Photos from the image-classification dataset "dataset_split" in the GitHub repository AnGelo1007/cropintel-ai-platform. Its 5 classes are: corn, eggplant, pepper, rice, tomato.

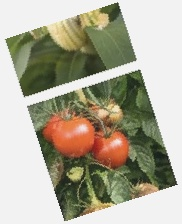
Label: tomato

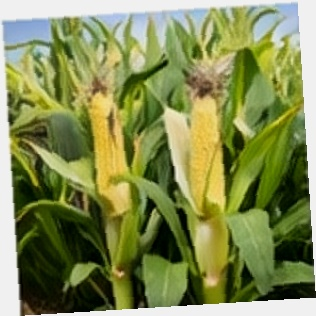
Label: corn

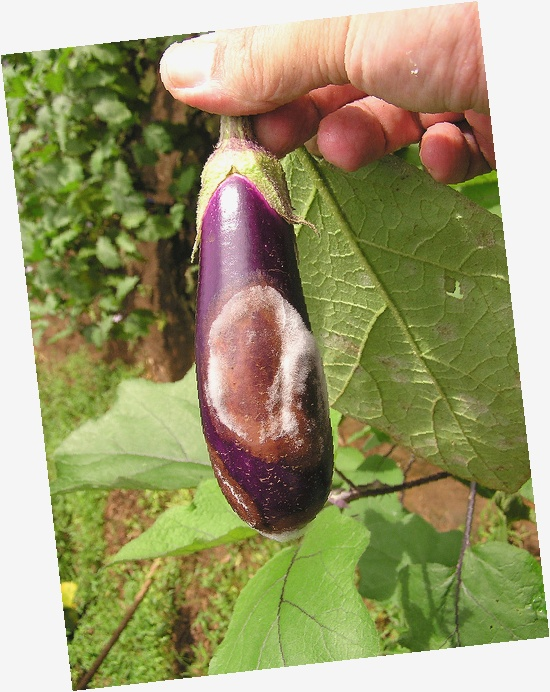
Label: eggplant

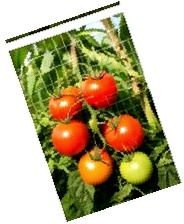
Label: tomato

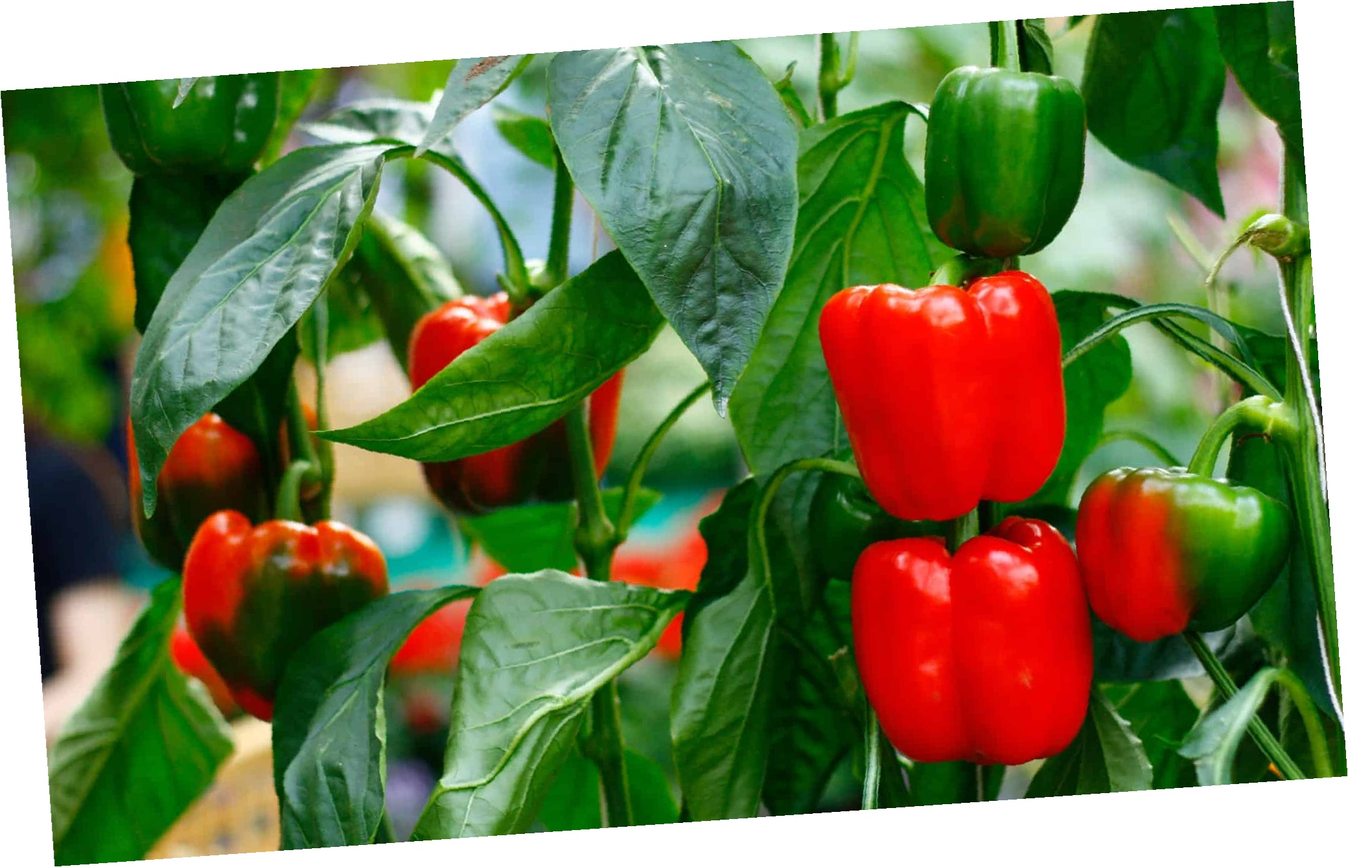
Label: pepper

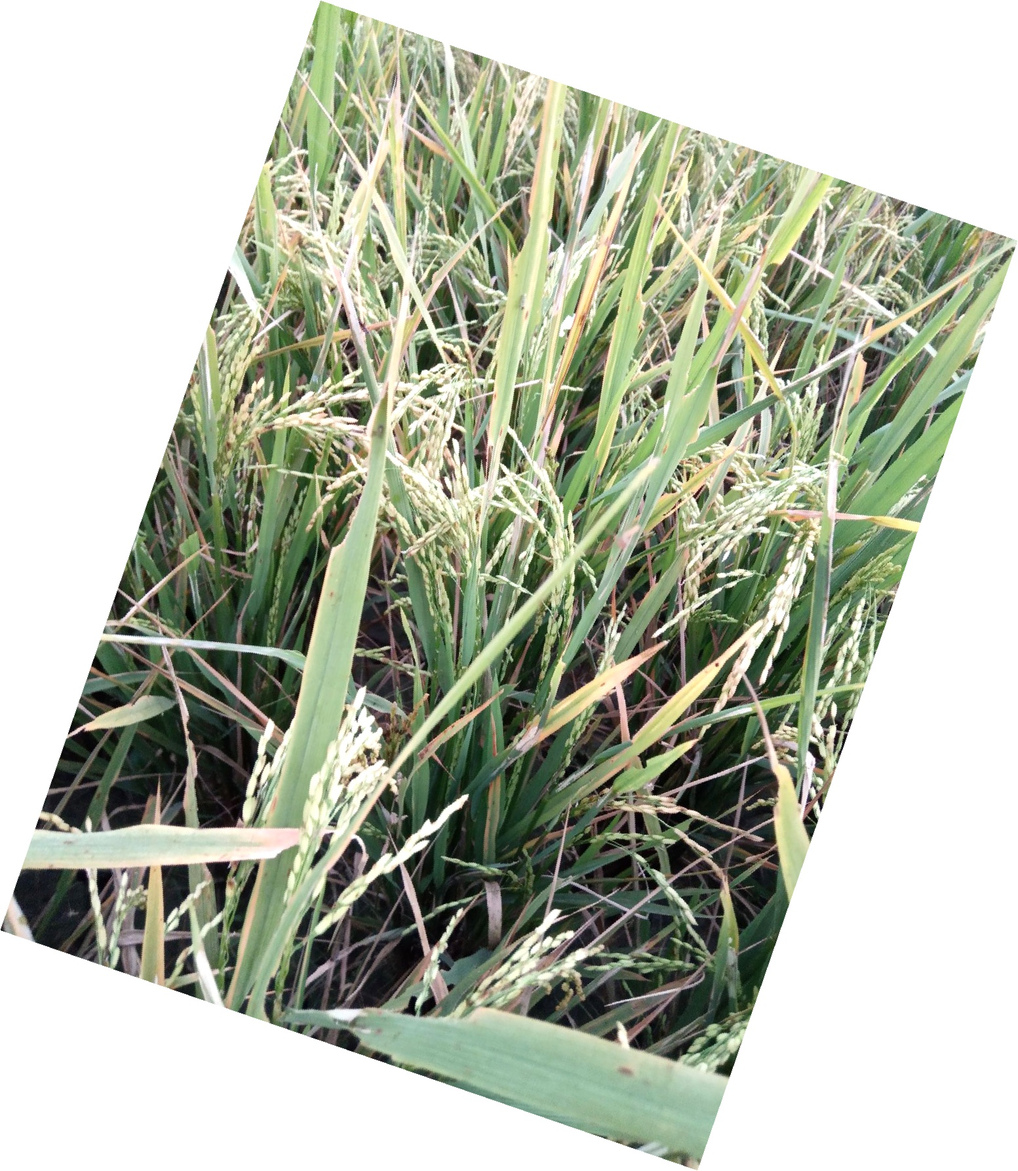
Label: rice
